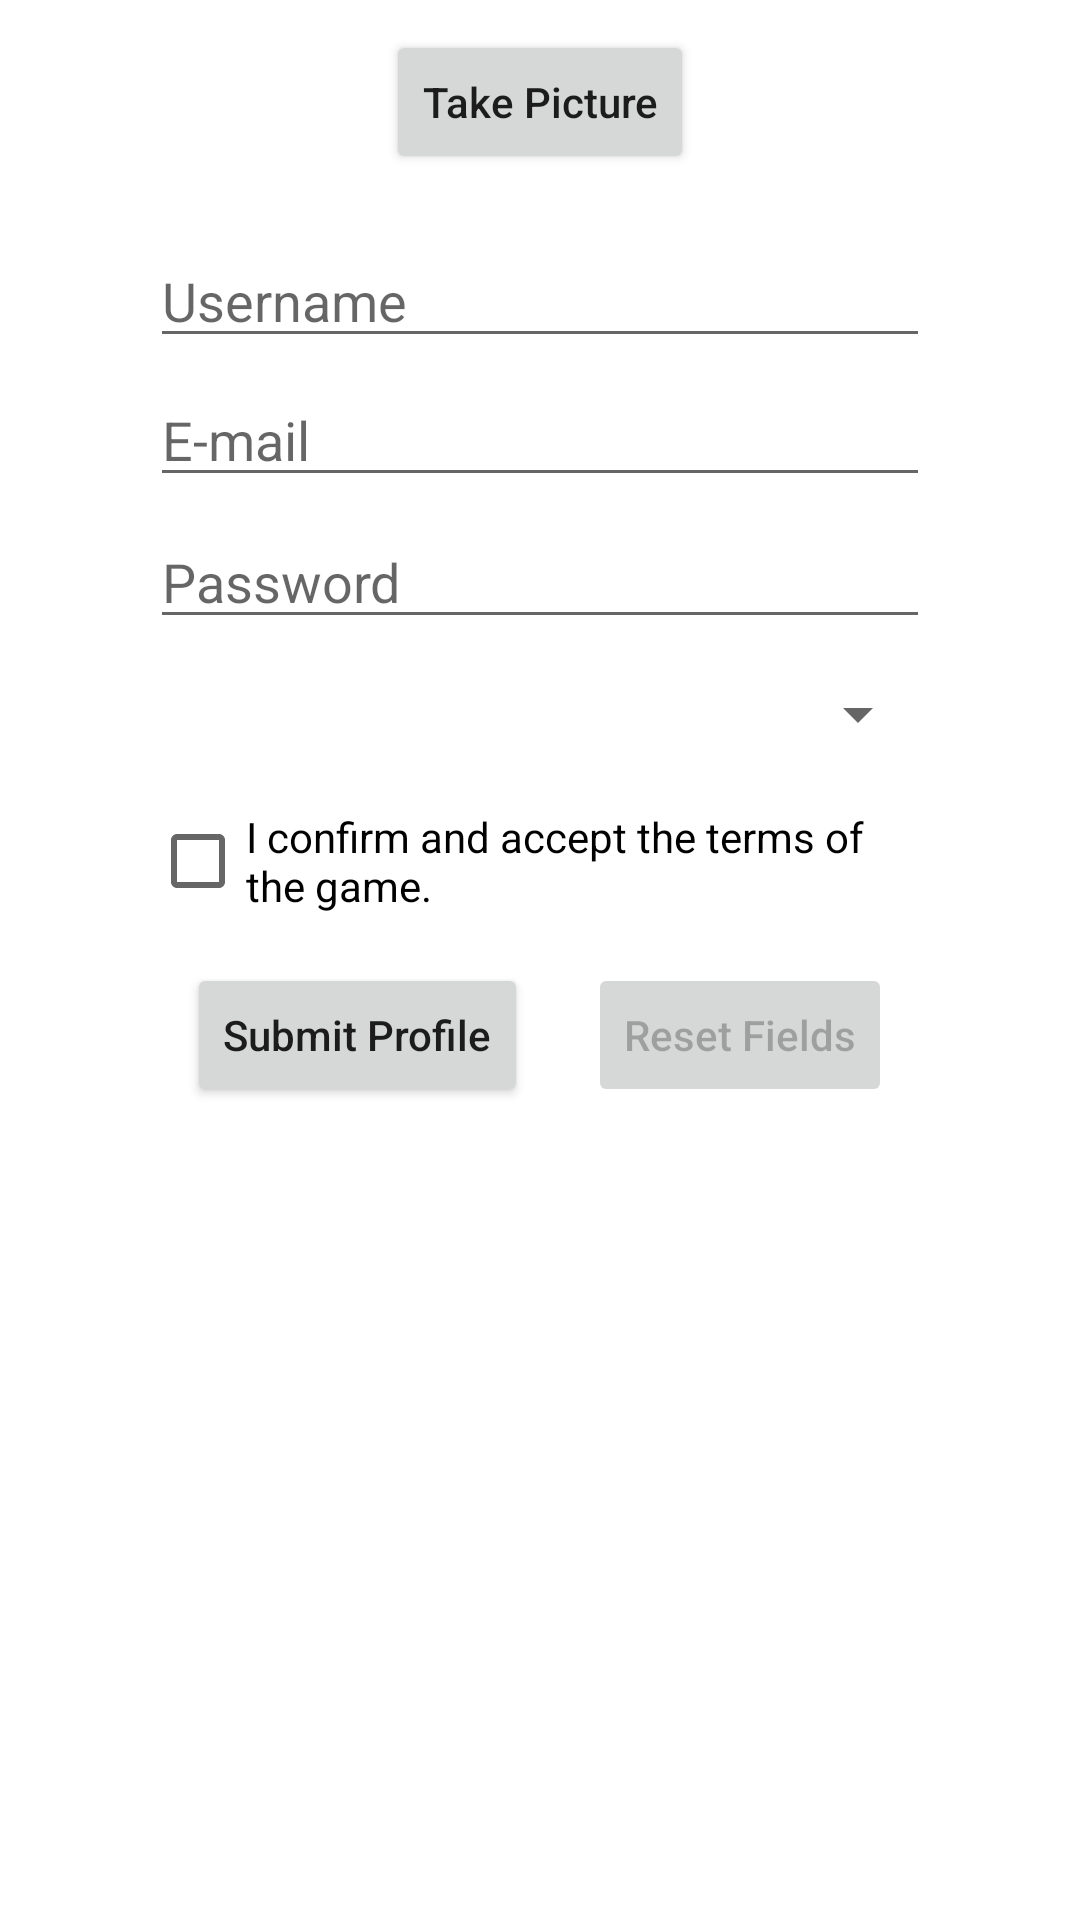

The Android layout XML behind this screen, and the referenced resources:
<!-- AndroidManifest.xml: application theme Theme.Reversi -->
<!-- res/layout/fragment_registo_perfil.xml -->
<?xml version="1.0" encoding="utf-8"?>
<LinearLayout xmlns:android="http://schemas.android.com/apk/res/android"
    xmlns:tools="http://schemas.android.com/tools"
    android:layout_width="match_parent"
    android:layout_height="match_parent"
    android:orientation="vertical"
    android:id="@+id/registoPerfilFragment"
    tools:context=".fragmentos.perfil.RegistoPerfilFragment">



    <LinearLayout
        android:layout_width="match_parent"
        android:layout_height="wrap_content"
        android:gravity="center"
        >
        <Button
            android:id="@+id/Btn_tirarFotografia"
            android:layout_width="wrap_content"
            android:layout_height="wrap_content"
            android:layout_margin="10dp"
            android:text="@string/takepicture"
            android:textAllCaps="false"
            android:onClick="onTirarFotografia"
            android:textSize="14sp"
            >
        </Button>


    </LinearLayout>

    <LinearLayout
        android:layout_width="match_parent"
        android:layout_height="wrap_content"
        android:orientation="vertical"
        android:layout_marginTop="10dp"
        android:layout_marginHorizontal="50dp"
        android:gravity="center"
        >

        <EditText
            android:id="@+id/textId_NomeJogador"
            android:layout_width="match_parent"
            android:layout_height="wrap_content"
            android:ems="8"
            android:hint="@string/nameplayer"
            android:inputType="text"
            android:lines="1"
            android:maxLength="20"
            tools:ignore="Autofill">
        </EditText>

        <EditText
            android:id="@+id/textId_Email"
            android:layout_width="match_parent"
            android:layout_height="wrap_content"
            android:layout_marginTop="5dp"
            android:ems="8"
            android:hint="@string/e_mail"
            android:inputType="textEmailAddress"
            android:lines="1"
            android:maxLength="50"
            tools:ignore="Autofill">
        </EditText>

        <EditText
            android:id="@+id/textId_Password"
            android:layout_width="match_parent"
            android:layout_height="wrap_content"
            android:layout_marginTop="6dp"
            android:ems="8"
            android:hint="@string/password"
            android:inputType="textPassword"
            android:lines="1"
            android:maxLength="30"
            tools:ignore="Autofill">
        </EditText>


        <Spinner
            android:id="@+id/nacionalidadesSpinner"
            android:layout_width="match_parent"
            android:layout_height="40dp"
            android:layout_marginTop="5dp"
            >
        </Spinner>

        <CheckBox
            android:id="@+id/checkboxId_Termos"
            android:layout_width="match_parent"
            android:layout_height="match_parent"
            android:text="@string/terms"
            android:checked="false"
            android:layout_marginTop="5dp"
            >
        </CheckBox>

    </LinearLayout>





    <LinearLayout
        android:layout_width="match_parent"
        android:layout_height="wrap_content"
        android:orientation="horizontal"
        android:layout_marginTop="10dp"
        android:layout_marginHorizontal="30dp"
        android:gravity="center"
        >

        <Button
            android:id="@+id/Btn_confirmarPerfil"
            android:layout_width="wrap_content"
            android:layout_height="wrap_content"
            android:text="@string/submitprofile"
            android:textAllCaps="false"
            android:layout_marginEnd="10dp"
            android:onClick="onConfirmarPerfil"
            android:textSize="14sp">
        </Button>
        <Button
            android:id="@+id/Btn_ApagarDados"
            android:layout_width="wrap_content"
            android:layout_height="wrap_content"
            android:text="@string/resetdata"
            android:layout_marginStart="10dp"
            android:textAllCaps="false"
            android:onClick="onApagarDados"
            android:textSize="14sp"
            android:enabled="false"
            >
        </Button>



    </LinearLayout>


</LinearLayout>
<!-- resources referenced by this layout -->
<resources>
  <string name="e_mail">E-mail</string>
  <string name="nameplayer">Username</string>
  <string name="password">Password</string>
  <string name="resetdata">Reset Fields</string>
  <string name="submitprofile">Submit Profile</string>
  <string name="takepicture">Take Picture</string>
  <string name="terms">I confirm and accept the terms of the game.</string>
  <style name="Theme.Reversi" parent="Theme.MaterialComponents.DayNight.DarkActionBar">
          
          <item name="colorPrimary">@color/purple_500</item>
          <item name="colorPrimaryVariant">@color/purple_700</item>
          <item name="colorOnPrimary">@color/white</item>
          
          <item name="colorSecondary">@color/teal_200</item>
          <item name="colorSecondaryVariant">@color/teal_700</item>
          <item name="colorOnSecondary">@color/black</item>
          
          <item name="android:statusBarColor" tools:targetApi="l">?attr/colorPrimaryVariant</item>
          
      </style>
  <color name="purple_500">#8a5a44</color>
  <color name="purple_700">#FF3700B3</color>
  <color name="white">#FFFFFFFF</color>
  <color name="teal_200">#FF03DAC5</color>
  <color name="teal_700">#FF018786</color>
  <color name="black">#FF000000</color>
</resources>
